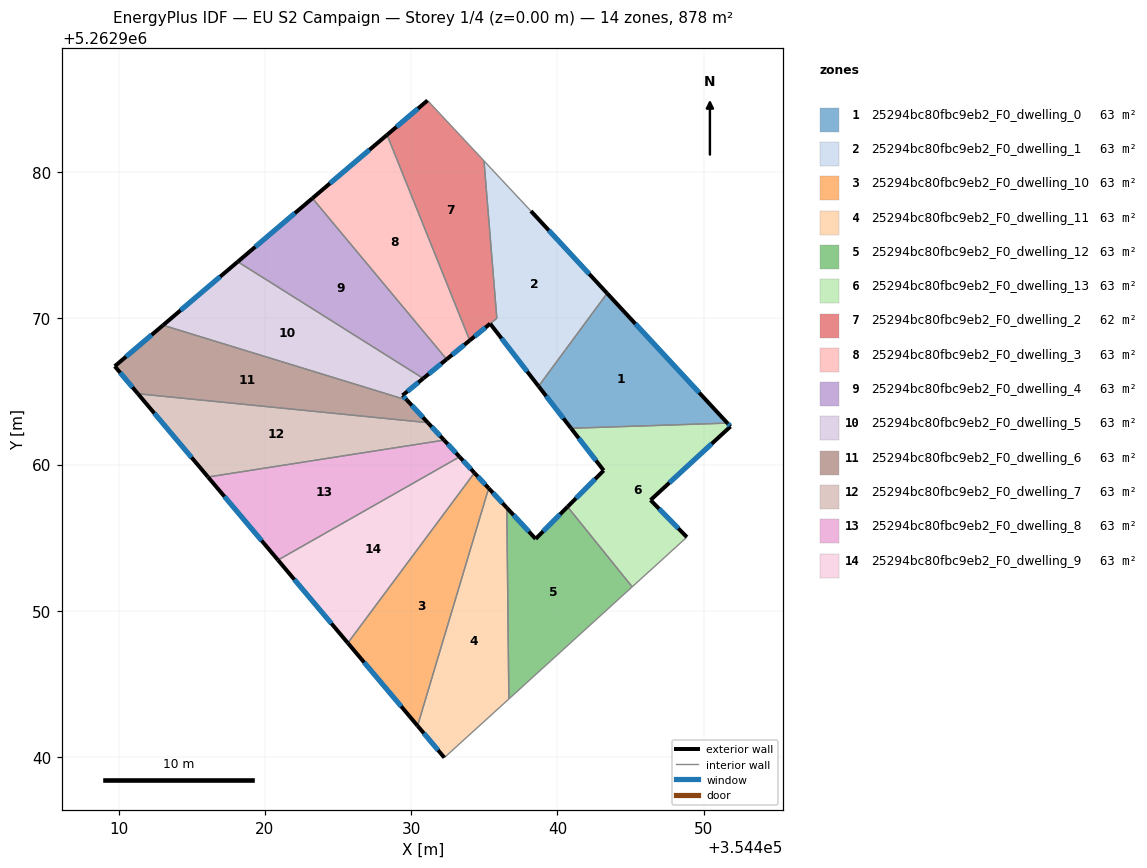
=== STOREY PLAN SPEC (per zone: floor XY polygon, exterior-wall plan segments, windows/doors) ===
zone 1: 25294bc80fbc9eb2_F0_dwelling_0  (62.7 m²)
  floor: (354443.39, 5262971.71) (354451.62, 5262962.83) (354440.93, 5262962.48) (354438.71, 5262965.35)
  exterior wall: (354438.71, 5262965.35) – (354440.93, 5262962.48)  [3.6 m]
    window: (354439.23, 5262964.68) – (354440.41, 5262963.15)  [3.1 m²]
  exterior wall: (354451.62, 5262962.83) – (354443.39, 5262971.71)  [12.1 m]
    window: (354449.69, 5262964.92) – (354445.33, 5262969.62)  [10.2 m²]
  interior walls: 2
zone 2: 25294bc80fbc9eb2_F0_dwelling_1  (63.0 m²)
  floor: (354438.18, 5262977.33) (354443.39, 5262971.71) (354438.71, 5262965.35) (354435.40, 5262969.63) (354435.85, 5262970.00) (354434.97, 5262980.76)
  exterior wall: (354435.40, 5262969.63) – (354438.71, 5262965.35)  [5.4 m]
    window: (354436.18, 5262968.62) – (354437.93, 5262966.36)  [4.6 m²]
  exterior wall: (354443.39, 5262971.71) – (354438.18, 5262977.33)  [7.7 m]
    window: (354442.17, 5262973.03) – (354439.41, 5262976.01)  [6.5 m²]
  interior walls: 4
zone 3: 25294bc80fbc9eb2_F0_dwelling_10  (62.7 m²)
  floor: (354434.32, 5262959.43) (354435.30, 5262958.38) (354430.43, 5262942.14) (354425.67, 5262947.80)
  exterior wall: (354435.30, 5262958.38) – (354434.32, 5262959.43)  [1.4 m]
    window: (354435.07, 5262958.63) – (354434.55, 5262959.18)  [1.2 m²]
  exterior wall: (354425.67, 5262947.80) – (354430.43, 5262942.14)  [7.4 m]
    window: (354426.79, 5262946.47) – (354429.31, 5262943.47)  [6.2 m²]
  interior walls: 2
zone 4: 25294bc80fbc9eb2_F0_dwelling_11  (62.7 m²)
  floor: (354436.53, 5262957.04) (354436.67, 5262943.97) (354432.27, 5262939.96) (354430.43, 5262942.14) (354435.30, 5262958.38)
  exterior wall: (354436.53, 5262957.04) – (354435.30, 5262958.38)  [1.8 m]
    window: (354436.24, 5262957.36) – (354435.59, 5262958.07)  [1.5 m²]
  exterior wall: (354430.43, 5262942.14) – (354432.27, 5262939.96)  [2.8 m]
    window: (354430.86, 5262941.63) – (354431.84, 5262940.47)  [2.4 m²]
  interior walls: 3
zone 5: 25294bc80fbc9eb2_F0_dwelling_12  (62.7 m²)
  floor: (354440.69, 5262957.11) (354445.11, 5262951.64) (354436.67, 5262943.97) (354436.53, 5262957.04) (354438.51, 5262954.92)
  exterior wall: (354438.51, 5262954.92) – (354436.53, 5262957.04)  [2.9 m]
    window: (354438.04, 5262955.42) – (354437.00, 5262956.54)  [2.4 m²]
  exterior wall: (354440.69, 5262957.11) – (354438.51, 5262954.92)  [3.1 m]
    window: (354440.18, 5262956.60) – (354439.02, 5262955.43)  [2.6 m²]
  interior walls: 3
zone 6: 25294bc80fbc9eb2_F0_dwelling_13  (62.7 m²)
  floor: (354451.62, 5262962.83) (354451.83, 5262962.60) (354446.36, 5262957.57) (354448.85, 5262955.04) (354445.11, 5262951.64) (354440.69, 5262957.11) (354443.16, 5262959.59) (354440.93, 5262962.48)
  exterior wall: (354443.16, 5262959.59) – (354440.69, 5262957.11)  [3.5 m]
    window: (354442.58, 5262959.01) – (354441.27, 5262957.69)  [3.0 m²]
  exterior wall: (354440.93, 5262962.48) – (354443.16, 5262959.59)  [3.6 m]
    window: (354441.45, 5262961.80) – (354442.64, 5262960.27)  [3.1 m²]
  exterior wall: (354451.83, 5262962.60) – (354451.62, 5262962.83)  [0.3 m]
    window: (354451.78, 5262962.66) – (354451.67, 5262962.78)  [0.3 m²]
  exterior wall: (354446.36, 5262957.57) – (354451.83, 5262962.60)  [7.4 m]
    window: (354447.65, 5262958.75) – (354450.55, 5262961.42)  [6.3 m²]
  exterior wall: (354448.85, 5262955.04) – (354446.36, 5262957.57)  [3.5 m]
    window: (354448.26, 5262955.63) – (354446.95, 5262956.97)  [3.0 m²]
  interior walls: 3
zone 7: 25294bc80fbc9eb2_F0_dwelling_2  (62.4 m²)
  floor: (354434.97, 5262980.76) (354435.85, 5262970.00) (354434.00, 5262968.49) (354428.35, 5262982.54) (354431.11, 5262984.89)
  exterior wall: (354431.11, 5262984.89) – (354428.35, 5262982.54)  [3.6 m]
    window: (354430.47, 5262984.34) – (354429.00, 5262983.09)  [3.1 m²]
  exterior wall: (354434.00, 5262968.49) – (354435.40, 5262969.63)  [1.8 m]
    window: (354434.33, 5262968.75) – (354435.07, 5262969.36)  [1.5 m²]
  interior walls: 4
zone 8: 25294bc80fbc9eb2_F0_dwelling_3  (62.7 m²)
  floor: (354428.35, 5262982.54) (354434.00, 5262968.49) (354432.42, 5262967.20) (354423.25, 5262978.21)
  exterior wall: (354432.42, 5262967.20) – (354434.00, 5262968.49)  [2.0 m]
    window: (354432.79, 5262967.50) – (354433.63, 5262968.18)  [1.7 m²]
  exterior wall: (354428.35, 5262982.54) – (354423.25, 5262978.21)  [6.7 m]
    window: (354427.15, 5262981.52) – (354424.44, 5262979.22)  [5.6 m²]
  interior walls: 2
zone 9: 25294bc80fbc9eb2_F0_dwelling_4  (62.7 m²)
  floor: (354423.25, 5262978.21) (354432.42, 5262967.20) (354430.82, 5262965.89) (354418.14, 5262973.87)
  exterior wall: (354430.82, 5262965.89) – (354432.42, 5262967.20)  [2.1 m]
    window: (354431.20, 5262966.19) – (354432.05, 5262966.89)  [1.7 m²]
  exterior wall: (354423.25, 5262978.21) – (354418.14, 5262973.87)  [6.7 m]
    window: (354422.05, 5262977.19) – (354419.34, 5262974.89)  [5.7 m²]
  interior walls: 2
zone 10: 25294bc80fbc9eb2_F0_dwelling_5  (62.7 m²)
  floor: (354430.82, 5262965.89) (354429.41, 5262964.73) (354429.70, 5262964.41) (354413.03, 5262969.53) (354418.14, 5262973.87)
  exterior wall: (354429.41, 5262964.73) – (354430.82, 5262965.89)  [1.8 m]
    window: (354429.74, 5262965.00) – (354430.49, 5262965.62)  [1.5 m²]
  exterior wall: (354429.70, 5262964.41) – (354429.41, 5262964.73)  [0.4 m]
    window: (354429.63, 5262964.48) – (354429.48, 5262964.65)  [0.4 m²]
  exterior wall: (354418.14, 5262973.87) – (354413.03, 5262969.53)  [6.7 m]
    window: (354416.94, 5262972.85) – (354414.23, 5262970.54)  [5.7 m²]
  interior walls: 2
zone 11: 25294bc80fbc9eb2_F0_dwelling_6  (62.7 m²)
  floor: (354429.70, 5262964.41) (354431.14, 5262962.86) (354411.31, 5262964.84) (354409.73, 5262966.72) (354413.03, 5262969.53)
  exterior wall: (354431.14, 5262962.86) – (354429.70, 5262964.41)  [2.1 m]
    window: (354430.80, 5262963.23) – (354430.04, 5262964.04)  [1.8 m²]
  exterior wall: (354409.73, 5262966.72) – (354411.31, 5262964.84)  [2.5 m]
    window: (354410.10, 5262966.28) – (354410.94, 5262965.28)  [2.1 m²]
  exterior wall: (354413.03, 5262969.53) – (354409.73, 5262966.72)  [4.3 m]
    window: (354412.26, 5262968.87) – (354410.50, 5262967.38)  [3.7 m²]
  interior walls: 2
zone 12: 25294bc80fbc9eb2_F0_dwelling_7  (62.7 m²)
  floor: (354431.14, 5262962.86) (354432.25, 5262961.67) (354416.11, 5262959.15) (354411.31, 5262964.84)
  exterior wall: (354432.25, 5262961.67) – (354431.14, 5262962.86)  [1.6 m]
    window: (354431.99, 5262961.95) – (354431.40, 5262962.58)  [1.4 m²]
  exterior wall: (354411.31, 5262964.84) – (354416.11, 5262959.15)  [7.4 m]
    window: (354412.44, 5262963.50) – (354414.98, 5262960.48)  [6.3 m²]
  interior walls: 2
zone 13: 25294bc80fbc9eb2_F0_dwelling_8  (62.7 m²)
  floor: (354432.25, 5262961.67) (354433.31, 5262960.53) (354420.89, 5262953.47) (354416.11, 5262959.15)
  exterior wall: (354433.31, 5262960.53) – (354432.25, 5262961.67)  [1.6 m]
    window: (354433.06, 5262960.79) – (354432.49, 5262961.40)  [1.3 m²]
  exterior wall: (354416.11, 5262959.15) – (354420.89, 5262953.47)  [7.4 m]
    window: (354417.23, 5262957.81) – (354419.77, 5262954.80)  [6.3 m²]
  interior walls: 2
zone 14: 25294bc80fbc9eb2_F0_dwelling_9  (62.7 m²)
  floor: (354433.31, 5262960.53) (354434.32, 5262959.43) (354425.67, 5262947.80) (354420.89, 5262953.47)
  exterior wall: (354434.32, 5262959.43) – (354433.31, 5262960.53)  [1.5 m]
    window: (354434.08, 5262959.69) – (354433.54, 5262960.27)  [1.3 m²]
  exterior wall: (354420.89, 5262953.47) – (354425.67, 5262947.80)  [7.4 m]
    window: (354422.01, 5262952.14) – (354424.54, 5262949.13)  [6.3 m²]
  interior walls: 2

=== DERIVED (storey summary) ===
Building: EU S2 Campaign
Storey: 1 of 4  (floor level z = 0.00 m)
Storey gross floor area: 877.8 m²
Zones on this storey: 14
  - 25294bc80fbc9eb2_F0_dwelling_0: floor 62.7 m²; exterior wall 15.7 m (47.2 m²); 2 window(s) 13.3 m²; WWR 28.1%
  - 25294bc80fbc9eb2_F0_dwelling_1: floor 63.0 m²; exterior wall 13.1 m (39.2 m²); 2 window(s) 11.0 m²; WWR 28.1%
  - 25294bc80fbc9eb2_F0_dwelling_10: floor 62.7 m²; exterior wall 8.8 m (26.5 m²); 2 window(s) 7.5 m²; WWR 28.1%
  - 25294bc80fbc9eb2_F0_dwelling_11: floor 62.7 m²; exterior wall 4.7 m (14.0 m²); 2 window(s) 3.9 m²; WWR 28.1%
  - 25294bc80fbc9eb2_F0_dwelling_12: floor 62.7 m²; exterior wall 6.0 m (18.0 m²); 2 window(s) 5.1 m²; WWR 28.1%
  - 25294bc80fbc9eb2_F0_dwelling_13: floor 62.7 m²; exterior wall 18.4 m (55.3 m²); 5 window(s) 15.6 m²; WWR 28.1%
  - 25294bc80fbc9eb2_F0_dwelling_2: floor 62.4 m²; exterior wall 5.4 m (16.3 m²); 2 window(s) 4.6 m²; WWR 28.1%
  - 25294bc80fbc9eb2_F0_dwelling_3: floor 62.7 m²; exterior wall 8.7 m (26.2 m²); 2 window(s) 7.4 m²; WWR 28.1%
  - 25294bc80fbc9eb2_F0_dwelling_4: floor 62.7 m²; exterior wall 8.8 m (26.3 m²); 2 window(s) 7.4 m²; WWR 28.1%
  - 25294bc80fbc9eb2_F0_dwelling_5: floor 62.7 m²; exterior wall 9.0 m (26.9 m²); 3 window(s) 7.6 m²; WWR 28.1%
  - 25294bc80fbc9eb2_F0_dwelling_6: floor 62.7 m²; exterior wall 8.9 m (26.7 m²); 3 window(s) 7.5 m²; WWR 28.1%
  - 25294bc80fbc9eb2_F0_dwelling_7: floor 62.7 m²; exterior wall 9.1 m (27.2 m²); 2 window(s) 7.7 m²; WWR 28.1%
  - 25294bc80fbc9eb2_F0_dwelling_8: floor 62.7 m²; exterior wall 9.0 m (27.0 m²); 2 window(s) 7.6 m²; WWR 28.1%
  - 25294bc80fbc9eb2_F0_dwelling_9: floor 62.7 m²; exterior wall 8.9 m (26.7 m²); 2 window(s) 7.5 m²; WWR 28.1%
Zone adjacency (shared interzone walls):
  - 25294bc80fbc9eb2_F0_dwelling_0 ↔ 25294bc80fbc9eb2_F0_dwelling_1
  - 25294bc80fbc9eb2_F0_dwelling_0 ↔ 25294bc80fbc9eb2_F0_dwelling_13
  - 25294bc80fbc9eb2_F0_dwelling_1 ↔ 25294bc80fbc9eb2_F0_dwelling_2
  - 25294bc80fbc9eb2_F0_dwelling_10 ↔ 25294bc80fbc9eb2_F0_dwelling_11
  - 25294bc80fbc9eb2_F0_dwelling_10 ↔ 25294bc80fbc9eb2_F0_dwelling_9
  - 25294bc80fbc9eb2_F0_dwelling_11 ↔ 25294bc80fbc9eb2_F0_dwelling_12
  - 25294bc80fbc9eb2_F0_dwelling_12 ↔ 25294bc80fbc9eb2_F0_dwelling_13
  - 25294bc80fbc9eb2_F0_dwelling_2 ↔ 25294bc80fbc9eb2_F0_dwelling_3
  - 25294bc80fbc9eb2_F0_dwelling_3 ↔ 25294bc80fbc9eb2_F0_dwelling_4
  - 25294bc80fbc9eb2_F0_dwelling_4 ↔ 25294bc80fbc9eb2_F0_dwelling_5
  - 25294bc80fbc9eb2_F0_dwelling_5 ↔ 25294bc80fbc9eb2_F0_dwelling_6
  - 25294bc80fbc9eb2_F0_dwelling_6 ↔ 25294bc80fbc9eb2_F0_dwelling_7
  - 25294bc80fbc9eb2_F0_dwelling_7 ↔ 25294bc80fbc9eb2_F0_dwelling_8
  - 25294bc80fbc9eb2_F0_dwelling_8 ↔ 25294bc80fbc9eb2_F0_dwelling_9